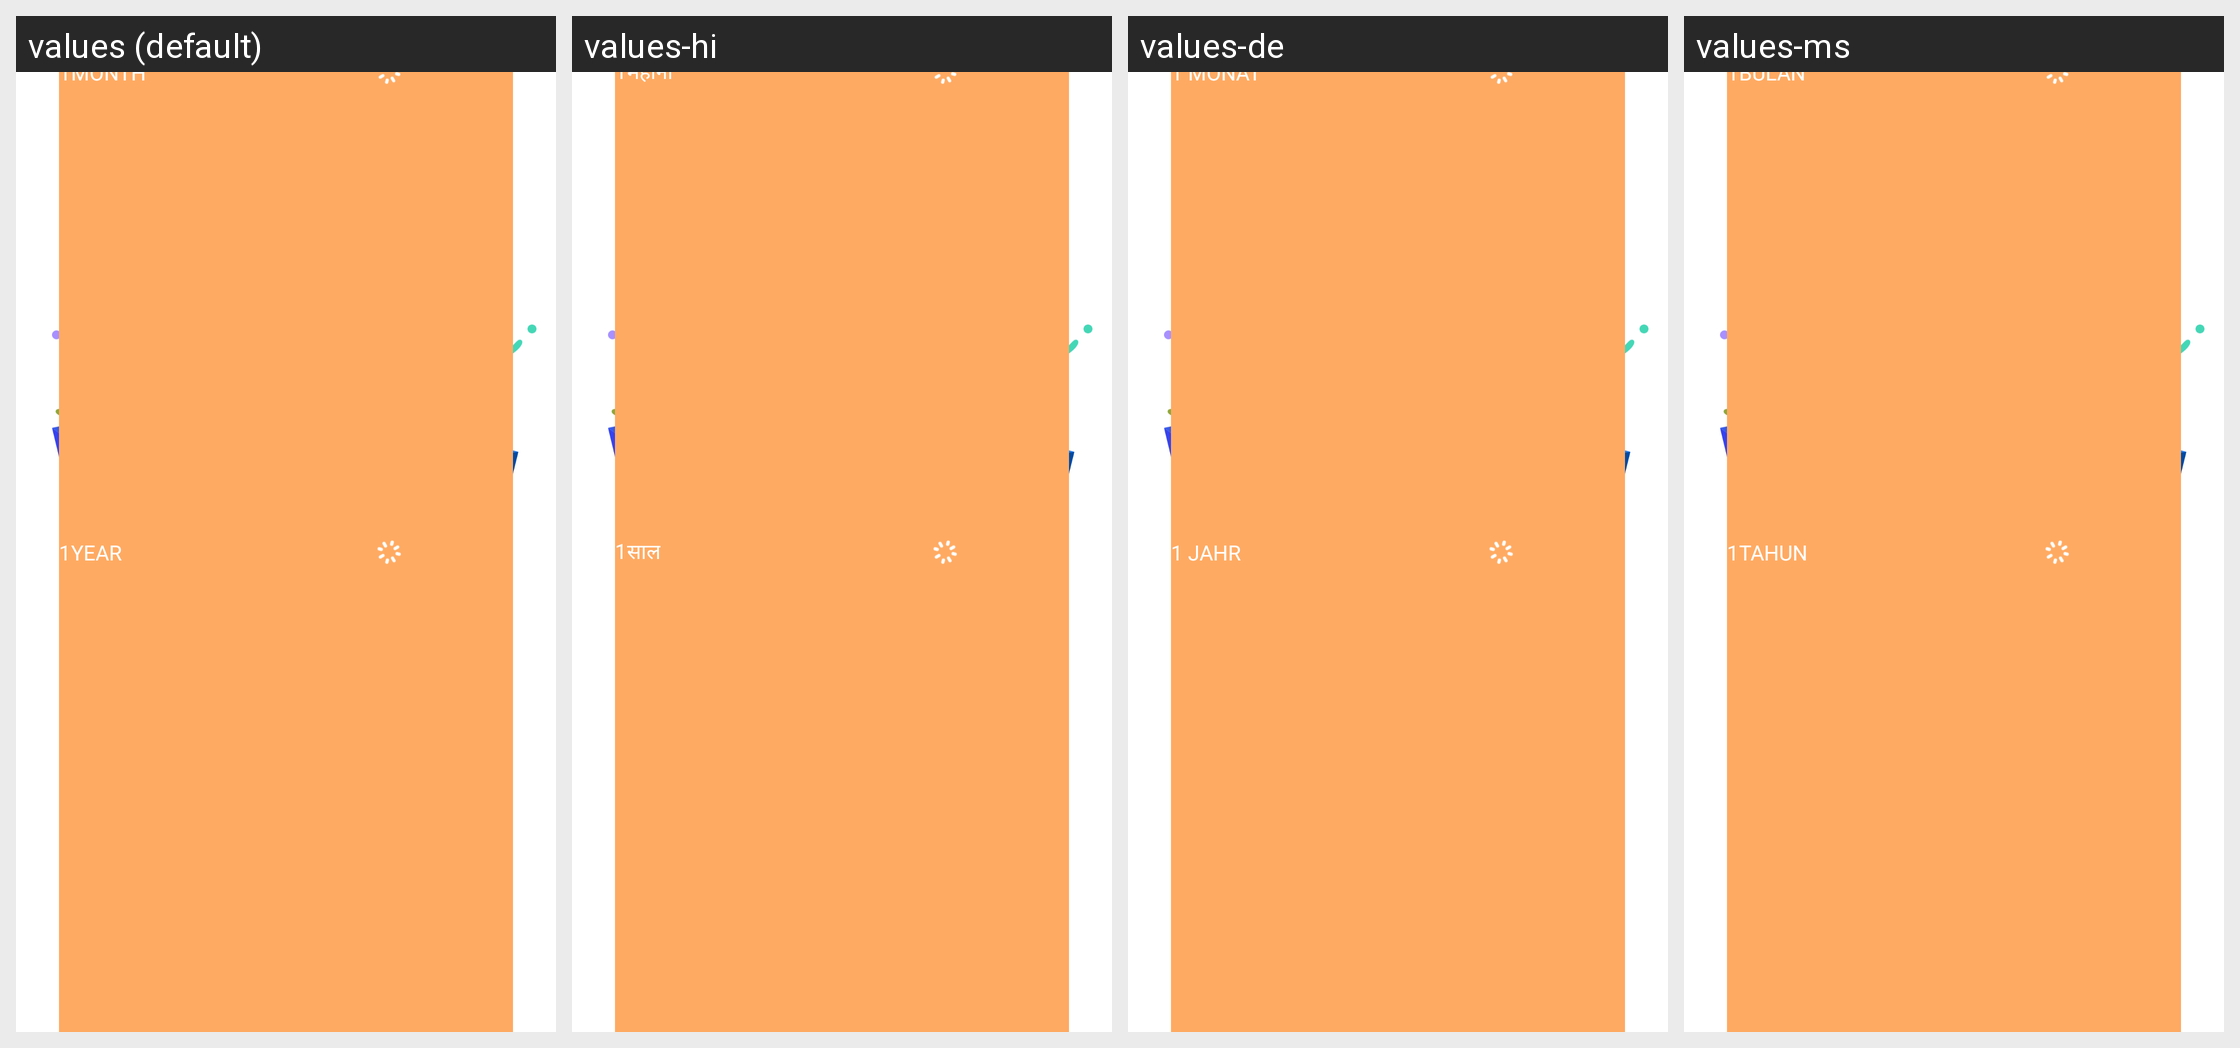

Locale-by-locale string values for the Android screen shown in this grid:
Android screen res/layout/sub_active_template_2.xml rendered under 4 locales, left to right: values (default), values-hi, values-de, values-ms. Device: Nexus 5 (rendered at 1080×1920; each locale shown at half size, 540×960, under a caption strip naming it); theme AppTheme.
Other locales in the repository, not shown: values-ar, values-bn, values-en, values-es, values-fa, values-fr, values-in, values-it, values-ja, values-ko, values-my, values-nl, values-pa, values-pl, values-pt, values-ru, values-th, values-tr, values-uk, values-ur, values-vi, values-zh-rCN, values-zh-rTW.
Strings drawn on this screen, with the default value and each locale's value (text and hints the layout hard-codes, and strings that could not be matched under every locale, appear in the picture but are not listed):

year_1
  values: 1year
  values-hi: 1साल
  values-de: 1 Jahr
  values-ms: 1tahun

month_1
  values: 1month
  values-hi: 1महीना
  values-de: 1 Monat
  values-ms: 1bulan
